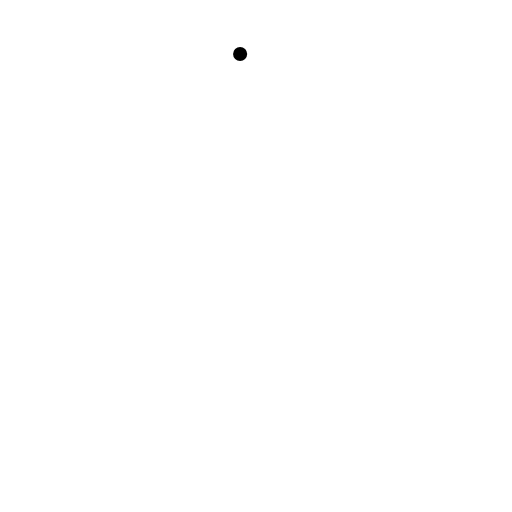
t = 0.00 s
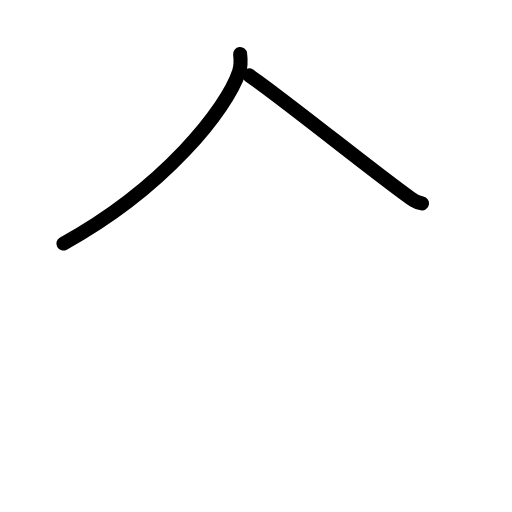
t = 1.63 s
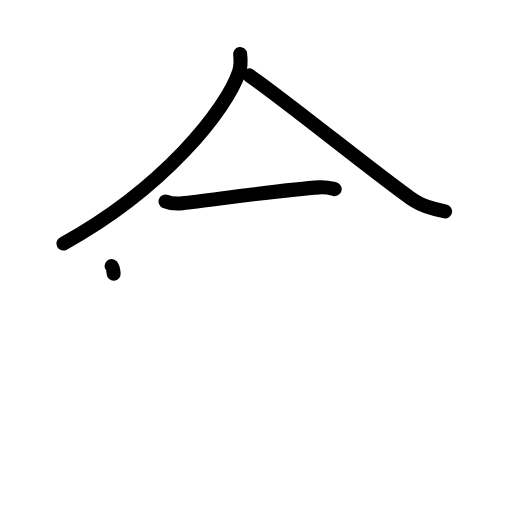
t = 3.25 s
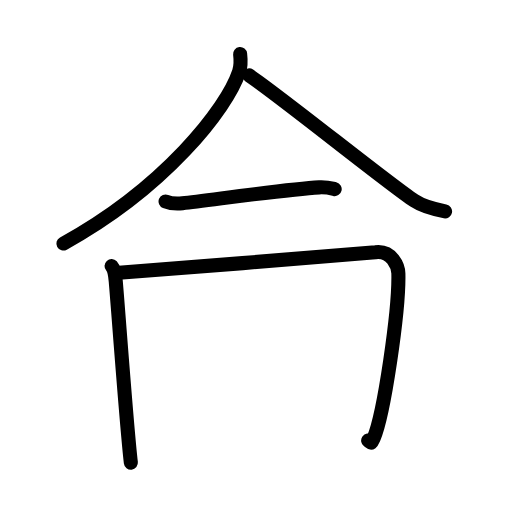
t = 4.81 s
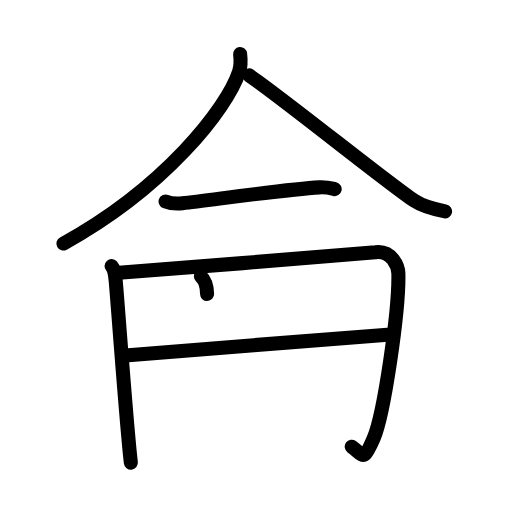
t = 6.38 s
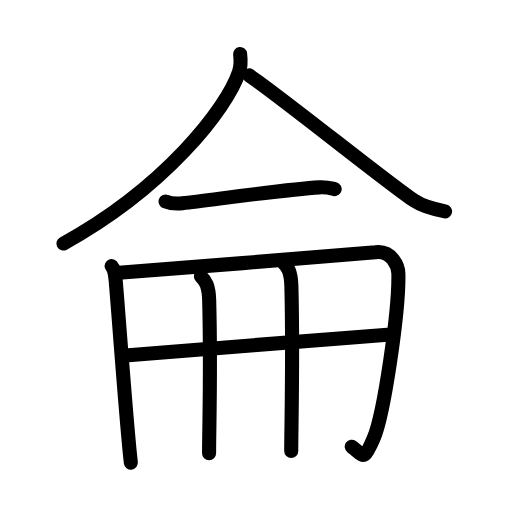
t = 8.00 s

The animated SVG that drew these frames (rendered in a browser with its animation timeline set to each time). Animation: 25 SMIL elements (animate=25); one cycle of 8.00 s.

<?xml version="1.0" encoding="UTF-8"?>
<!--
AniKanjiVG is licensed by CC-BY-SA Paul C. Sommerhoff (https://bitbucket.org/sommerhoff/anikanjivg).
AniKanjiVG uses KanjiVG which is licensed by CC-BY-SA Ulrich Apel (http://kanjivg.tagaini.net).
See also http://creativecommons.org/licenses/by-sa/3.0/
-->
<svg xmlns:kvg='http://kanjivg.tagaini.net' xmlns='http://www.w3.org/2000/svg' width='109' height='109' viewBox='0 0 109 109' style='fill:none;stroke:#000000;stroke-width:3;stroke-linecap:round;stroke-linejoin:round;' id="kvg:kanji_04f96"><g id="kvg:04f96" kvg:element="侖"><g id="kvg:04f96-g1" kvg:element="人" kvg:position="top" kvg:radical="general"><path id="kvg:04f96-s1" kvg:type="㇒" d="M51.12,11.5c0.11,0.94,0.23,2.42-0.22,3.77C48.27,23.22,35,40,13.5,51.85"><animate attributeName="d" begin="0.0s" dur="0.5s" from="M51.12,11.5C51.12,11.5,51.12,11.5,51.12,11.5" to="M51.12,11.5c0.11,0.94,0.23,2.42-0.22,3.77" />
<animate attributeName="d" begin="0.5s" dur="0.5s" from="M51.12,11.5c0.11,0.94,0.23,2.42-0.22,3.77c0,0,0,0,0,0,0" to="M51.12,11.5c0.11,0.94,0.23,2.42-0.22,3.77C48.27,23.22,35,40,13.5,51.85" />
</path>
<path id="kvg:04f96-s2" kvg:type="㇏" d="M53.04,16.05C60,20.75,82.32,38.82,88.2,42.73c1.99,1.33,4.55,1.89,6.55,2.27"><animate attributeName="d" begin="1.0s" dur="0.5s" from="M53.04,16.05C53.04,16.05,53.04,16.05,53.04,16.05" to="M53.04,16.05C60,20.75,82.32,38.82,88.2,42.73" />
<animate attributeName="d" begin="1.5s" dur="0.5s" from="M53.04,16.05C60,20.75,82.32,38.82,88.2,42.73c0,0,0,0,0,0,0" to="M53.04,16.05C60,20.75,82.32,38.82,88.2,42.73c1.99,1.33,4.55,1.89,6.55,2.27" />
<animate attributeName="d" begin="0s" dur="1.0s" from="M-100,-100" to="M-100,-100" />
</path>
</g>
<g id="kvg:04f96-g2" kvg:position="bottom"><g id="kvg:04f96-g3" kvg:element="一"><path id="kvg:04f96-s3" kvg:type="㇐" d="M35.25,42.89c0.94,0.38,2.66,0.49,3.6,0.38c5.98-0.66,22.4-3.02,29.11-3.38c1.56-0.08,2.5,0.18,3.29,0.37"><animate attributeName="d" begin="2.0s" dur="0.3333333333333333s" from="M35.25,42.89C35.25,42.89,35.25,42.89,35.25,42.89" to="M35.25,42.89c0.94,0.38,2.66,0.49,3.6,0.38" />
<animate attributeName="d" begin="2.3333333333333335s" dur="0.3333333333333333s" from="M35.25,42.89c0.94,0.38,2.66,0.49,3.6,0.38c0,0,0,0,0,0,0" to="M35.25,42.89c0.94,0.38,2.66,0.49,3.6,0.38c5.98-0.66,22.4-3.02,29.11-3.38" />
<animate attributeName="d" begin="2.6666666666666665s" dur="0.3333333333333333s" from="M35.25,42.89c0.94,0.38,2.66,0.49,3.6,0.38c5.98-0.66,22.4-3.02,29.11-3.38c0,0,0,0,0,0,0" to="M35.25,42.89c0.94,0.38,2.66,0.49,3.6,0.38c5.98-0.66,22.4-3.02,29.11-3.38c1.56-0.08,2.5,0.18,3.29,0.37" />
<animate attributeName="d" begin="0s" dur="2.0s" from="M-100,-100" to="M-100,-100" />
</path>
</g>
<g id="kvg:04f96-g4" kvg:element="冊"><g id="kvg:04f96-g5" kvg:element="冂"><path id="kvg:04f96-s4" kvg:type="㇑" d="M23.75,56.65c0.67,0.73,0.77,1.88,0.89,3.21C25.25,67,27,91.25,27.86,98.5"><animate attributeName="d" begin="3.0s" dur="0.5s" from="M23.75,56.65C23.75,56.65,23.75,56.65,23.75,56.65" to="M23.75,56.65c0.67,0.73,0.77,1.88,0.89,3.21" />
<animate attributeName="d" begin="3.5s" dur="0.5s" from="M23.75,56.65c0.67,0.73,0.77,1.88,0.89,3.21c0,0,0,0,0,0,0" to="M23.75,56.65c0.67,0.73,0.77,1.88,0.89,3.21C25.25,67,27,91.25,27.86,98.5" />
<animate attributeName="d" begin="0s" dur="3.0s" from="M-100,-100" to="M-100,-100" />
</path>
<path id="kvg:04f96-s5" kvg:type="㇆a" d="M24.64,58.11c8.42-0.58,53.63-4.21,55.29-4.42c3.55-0.44,4.84,3.06,4.88,4.52C85,66,81.75,88.25,79.53,93.35c-2.21,5.07-2,3.65-4.65,1.75"><animate attributeName="d" begin="4.0s" dur="0.25s" from="M24.64,58.11C24.64,58.11,24.64,58.11,24.64,58.11" to="M24.64,58.11c8.42-0.58,53.63-4.21,55.29-4.42" />
<animate attributeName="d" begin="4.25s" dur="0.25s" from="M24.64,58.11c8.42-0.58,53.63-4.21,55.29-4.42c0,0,0,0,0,0,0" to="M24.64,58.11c8.42-0.58,53.63-4.21,55.29-4.42c3.55-0.44,4.84,3.06,4.88,4.52" />
<animate attributeName="d" begin="4.5s" dur="0.25s" from="M24.64,58.11c8.42-0.58,53.63-4.21,55.29-4.42c3.55-0.44,4.84,3.06,4.88,4.52c0,0,0,0,0,0,0" to="M24.64,58.11c8.42-0.58,53.63-4.21,55.29-4.42c3.55-0.44,4.84,3.06,4.88,4.52C85,66,81.75,88.25,79.53,93.35" />
<animate attributeName="d" begin="4.75s" dur="0.25s" from="M24.64,58.11c8.42-0.58,53.63-4.21,55.29-4.42c3.55-0.44,4.84,3.06,4.88,4.52C85,66,81.75,88.25,79.53,93.35c0,0,0,0,0,0,0" to="M24.64,58.11c8.42-0.58,53.63-4.21,55.29-4.42c3.55-0.44,4.84,3.06,4.88,4.52C85,66,81.75,88.25,79.53,93.35c-2.21,5.07-2,3.65-4.65,1.75" />
<animate attributeName="d" begin="0s" dur="4.0s" from="M-100,-100" to="M-100,-100" />
</path>
</g>
<g id="kvg:04f96-g6" kvg:element="廾" kvg:variant="true"><g id="kvg:04f96-g7" kvg:element="十" kvg:part="1" kvg:variant="true"><path id="kvg:04f96-s6" kvg:type="㇐" d="M26,75.75c6.75-0.5,51.75-4.25,56.5-4.5"><animate attributeName="d" begin="5.0s" dur="1.0s" from="M26,75.75C26,75.75,26,75.75,26,75.75" to="M26,75.75c6.75-0.5,51.75-4.25,56.5-4.5" />
<animate attributeName="d" begin="0s" dur="5.0s" from="M-100,-100" to="M-100,-100" />
</path>
</g>
<g id="kvg:04f96-g8" kvg:element="丿" kvg:variant="true"><path id="kvg:04f96-s7" kvg:type="㇑" d="M42.77,58.83c0.98,0.92,1.67,1.99,1.76,5.02c0.4,14.55-0.02,27.69-0.02,32.65"><animate attributeName="d" begin="6.0s" dur="0.5s" from="M42.77,58.83C42.77,58.83,42.77,58.83,42.77,58.83" to="M42.77,58.83c0.98,0.92,1.67,1.99,1.76,5.02" />
<animate attributeName="d" begin="6.5s" dur="0.5s" from="M42.77,58.83c0.98,0.92,1.67,1.99,1.76,5.02c0,0,0,0,0,0,0" to="M42.77,58.83c0.98,0.92,1.67,1.99,1.76,5.02c0.4,14.55-0.02,27.69-0.02,32.65" />
<animate attributeName="d" begin="0s" dur="6.0s" from="M-100,-100" to="M-100,-100" />
</path>
</g>
<g id="kvg:04f96-g9" kvg:element="十" kvg:part="2" kvg:variant="true"><path id="kvg:04f96-s8" kvg:type="㇑" d="M60.27,55.83c0.98,0.92,1.67,1.99,1.76,5.02C62.42,75.41,62,91.04,62,96"><animate attributeName="d" begin="7.0s" dur="0.5s" from="M60.27,55.83C60.27,55.83,60.27,55.83,60.27,55.83" to="M60.27,55.83c0.98,0.92,1.67,1.99,1.76,5.02" />
<animate attributeName="d" begin="7.5s" dur="0.5s" from="M60.27,55.83c0.98,0.92,1.67,1.99,1.76,5.02c0,0,0,0,0,0,0" to="M60.27,55.83c0.98,0.92,1.67,1.99,1.76,5.02C62.42,75.41,62,91.04,62,96" />
<animate attributeName="d" begin="0s" dur="7.0s" from="M-100,-100" to="M-100,-100" />
</path>
</g>
</g>
</g>
</g>
</g>
</svg>
